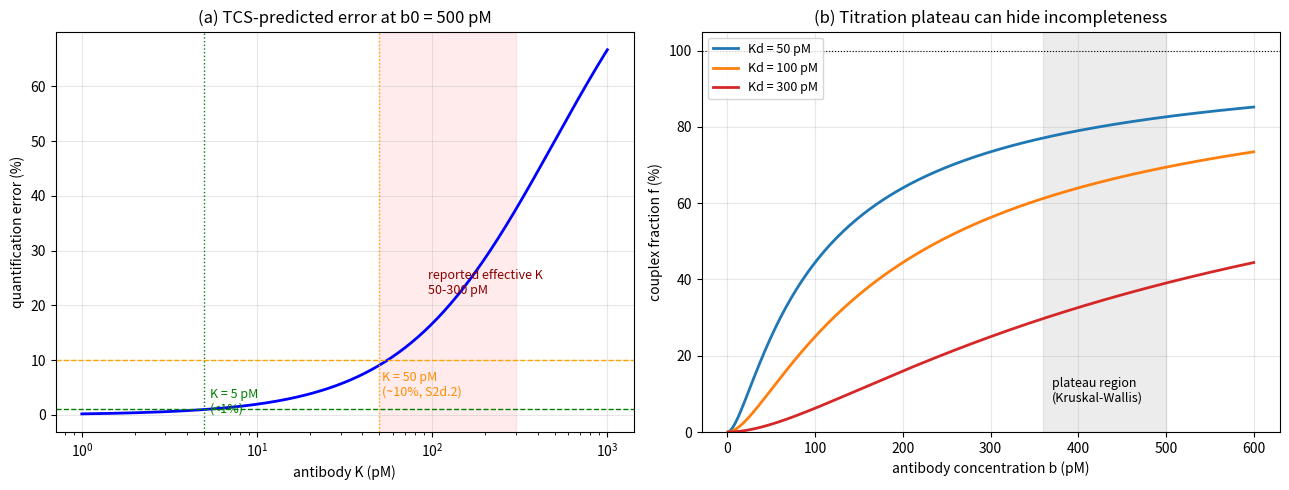

Here is the Python script that generated this plot:
# -*- coding: utf-8 -*-
"""
SI_S5_PICO_verification.py
==========================
SI S5 verification: PICO as a finite-kappa realisation of the TCS framework.

Reproduces, with NO fitted parameters:
  (1) the exact master equation M = Omega*p*(kappa/(1-p)+1) and its dilute-limit
      reduction gamma = 1/(1+kappa)                              (S2d.1, S2c.3.2)
  (2) Table S5.1: TCS-predicted quantification error at b0 = 500 pM vs K
  (3) thresholds: K < 5 pM (error < 1%); K < 50 pM (error ~ 10%, S2d.2);
      b0 > 30 nM for K = 300 pM at 1% error
  (4) detection-stage precision: CV = 1/sqrt(X); LOD = 3; LOQ = 9 couplexes
  (5) saturation-plateau insensitivity: an antibody-titration plateau certifies
      Kd-independence but NOT completeness (f < 1 can hide inside plateau noise);
      the "effective K" from self-consistency fitting is therefore not an
      independent thermodynamic measurement.

Run: python3 SI_S5_PICO_verification.py
Output: printed verification tables + SI_S5_PICO_verification.svg
"""

import numpy as np
import matplotlib.pyplot as plt

b0 = 500.0          # PICO standard protocol antibody concentration (pM, isomolar titration)

# ----------------------------------------------------------------------
# (1) Exact master equation vs dilute limit  (S2d.1 / S2c.3.2)
# ----------------------------------------------------------------------
# M = Omega*p*(kappa/(1-p)+1).  In the PICO dilute regime M << Omega (p -> 0):
# M -> Omega*p*(kappa+1)  =>  X_couplex = Omega*p = M/(1+kappa) = gamma*M.
print('=' * 74)
print('(1) Master equation dilute limit: gamma = 1/(1+kappa)')
print('-' * 74)
print(f'{"kappa":>8} {"p":>8} {"exact X/M":>12} {"1/(1+kap)":>12} {"rel. dev.":>10}')
rng = np.random.default_rng(0)
for kap in [0.002, 0.05, 0.1, 0.5, 1.0]:
    for p in [1e-6, 1e-4]:
        M = 1.0
        Omega = M / (p * (kap / (1 - p) + 1))     # invert master equation for Omega
        X = Omega * p                              # counted couplexes
        exact = X / M
        approx = 1 / (1 + kap)
        print(f'{kap:8.3f} {p:8.0e} {exact:12.8f} {approx:12.8f} {abs(exact-approx)/approx:10.2e}')
print('  -> dilute limit exact to <1e-3 relative deviation across the PICO regime.\n')

# ----------------------------------------------------------------------
# (2) Table S5.1: error = kappa/(1+kappa) at b0 = 500 pM
# ----------------------------------------------------------------------
print('=' * 74)
print('(2) Table S5.1 reproduction: b0 = 500 pM, error = 1 - gamma = kappa/(1+kappa)')
print('-' * 74)
print(f'{"K (pM)":>8} {"kappa=K/b0":>11} {"gamma":>8} {"error":>8}  Assessment')
table = [(1, 'Absolute quantification'), (5, 'Absolute quantification'),
         (10, 'High precision'), (25, 'High precision'),
         (50, 'Operational threshold (S2d.2)'), (100, 'Approximate'),
         (250, 'Inadequate'), (500, 'Inadequate')]
for K, label in table:
    kap = K / b0; gam = 1 / (1 + kap); err = 1 - gam
    print(f'{K:8.0f} {kap:11.3f} {gam:8.3f} {err*100:7.1f}%  {label}')

# ----------------------------------------------------------------------
# (3) Threshold checks
# ----------------------------------------------------------------------
print('\n' + '=' * 74)
print('(3) Threshold checks')
print('-' * 74)
def K_for_error(e, b):            # error e -> kappa = e/(1-e) -> K = kappa*b
    return e / (1 - e) * b
print(f'  error < 1%  at b0=500 pM -> K < {K_for_error(0.01, b0):.1f} pM   (claim: K < 5 pM)')
print(f'  error ~ 10% at b0=500 pM -> K < {K_for_error(0.10, b0):.1f} pM  (claim: K < 50 pM, S2d.2)')
b0_req = K_for_error(0.01, 1.0) and 300 / (0.01 / (1 - 0.01))
print(f'  K = 300 pM at 1% error    -> b0 > {b0_req/1000:.0f} nM          (claim: b0 > 30 nM)')

# ----------------------------------------------------------------------
# (4) Detection-stage precision (Hyperwell, N = 2e5, kappa_det -> 0, b ~ 0)
# ----------------------------------------------------------------------
print('\n' + '=' * 74)
print('(4) Detection stage: CV = 1/sqrt(X); LOD = 3; LOQ = 9 couplexes')
print('-' * 74)
for X in [1, 3, 9, 25, 100]:
    print(f'  X = {X:>4} couplexes -> CV = {1/np.sqrt(X)*100:5.1f}%')
print('  LOD = 3 couplexes (Poisson: P(X>=1|lambda=3) = %.1f%%);'
      ' LOQ = 9 couplexes (CV <= 33%%)' % ((1-np.exp(-3))*100))

# ----------------------------------------------------------------------
# (5) Plateau insensitivity: plateau does not certify completeness
# ----------------------------------------------------------------------
# Ternary model (symmetric): antigen A, antibodies L,R at equal concentration b
# (b >> A so free ~ total). Couplex fraction f(b) = [b/(Kd+b)]^2.
# An antibody-titration plateau (no significant change between top points)
# can occur while f < 1: the missing fraction (1-f) is invisible to the plateau.
print('\n' + '=' * 74)
print('(5) Plateau insensitivity (ternary model, symmetric Kd; A = 40 pM)')
print('-' * 74)
b_titr = np.array([13, 40, 120, 360, 500])          # PICO D.5 isomolar titration points
cv_count = 0.08                                      # typical counting CV ~ 8%
detect_band = 2 * cv_count / np.sqrt(3)              # ~9.2%: smallest detectable step (n=3)
print(f'  assumed counting CV = {cv_count*100:.0f}%, n=3 replicates '
      f'-> steps < {detect_band*100:.1f}% are statistically invisible')
print(f'{"Kd (pM)":>8} ' + ' '.join(f'{b:>9}' for b in b_titr) + '   step 360->500  f(500)  verdict')
for Kd in [50, 100, 300]:
    f = (b_titr / (Kd + b_titr)) ** 2
    step = f[-1] / f[-2] - 1
    invis = step < detect_band
    verdict = ('plateau PASSES yet incomplete!' if invis else 'step detectable')
    print(f'{Kd:8.0f} ' + ' '.join(f'{v*100:8.1f}%' for v in f) +
          f'   {step*100:8.1f}%  {f[-1]*100:5.1f}%  {verdict}')
print('  -> at Kd = 50-100 pM the plateau criterion (Kruskal-Wallis, p<0.05) passes')
print('     while 17-23% of the antigen is uncaptured: plateau != completeness.')

# ----------------------------------------------------------------------
# Figure: two panels
# ----------------------------------------------------------------------
fig, (ax1, ax2) = plt.subplots(1, 2, figsize=(13, 5))

K = np.logspace(0, 3, 400)
err = (K / b0) / (1 + K / b0) * 100
ax1.semilogx(K, err, 'b-', lw=2)
ax1.axhline(1, color='g', ls='--', lw=1); ax1.axhline(10, color='orange', ls='--', lw=1)
ax1.axvline(5, color='g', ls=':', lw=1); ax1.axvline(50, color='orange', ls=':', lw=1)
ax1.axvspan(50, 300, color='red', alpha=0.08)
ax1.text(5.4, 0.4, 'K = 5 pM\n(<1%)', fontsize=9, color='g')
ax1.text(52, 3.5, 'K = 50 pM\n(~10%, S2d.2)', fontsize=9, color='darkorange')
ax1.text(95, 22, 'reported effective K\n50-300 pM', fontsize=9, color='darkred')
ax1.set_xlabel('antibody K (pM)'); ax1.set_ylabel('quantification error (%)')
ax1.set_title('(a) TCS-predicted error at b0 = 500 pM')
ax1.grid(True, alpha=0.3)

b = np.linspace(1, 600, 400)
for Kd, c in [(50, 'tab:blue'), (100, 'tab:orange'), (300, 'tab:red')]:
    ax2.plot(b, (b / (Kd + b)) ** 2 * 100, color=c, lw=2, label=f'Kd = {Kd} pM')
ax2.axvspan(360, 500, color='gray', alpha=0.15)
ax2.text(370, 8, 'plateau region\n(Kruskal-Wallis)', fontsize=9)
ax2.axhline(100, color='k', ls=':', lw=0.8)
ax2.set_xlabel('antibody concentration b (pM)'); ax2.set_ylabel('couplex fraction f (%)')
ax2.set_title('(b) Titration plateau can hide incompleteness')
ax2.legend(fontsize=9); ax2.grid(True, alpha=0.3); ax2.set_ylim(0, 105)

plt.tight_layout()
plt.savefig('SI_S5_PICO_verification.svg', bbox_inches='tight')
print('\nFigure saved: SI_S5_PICO_verification.svg')
